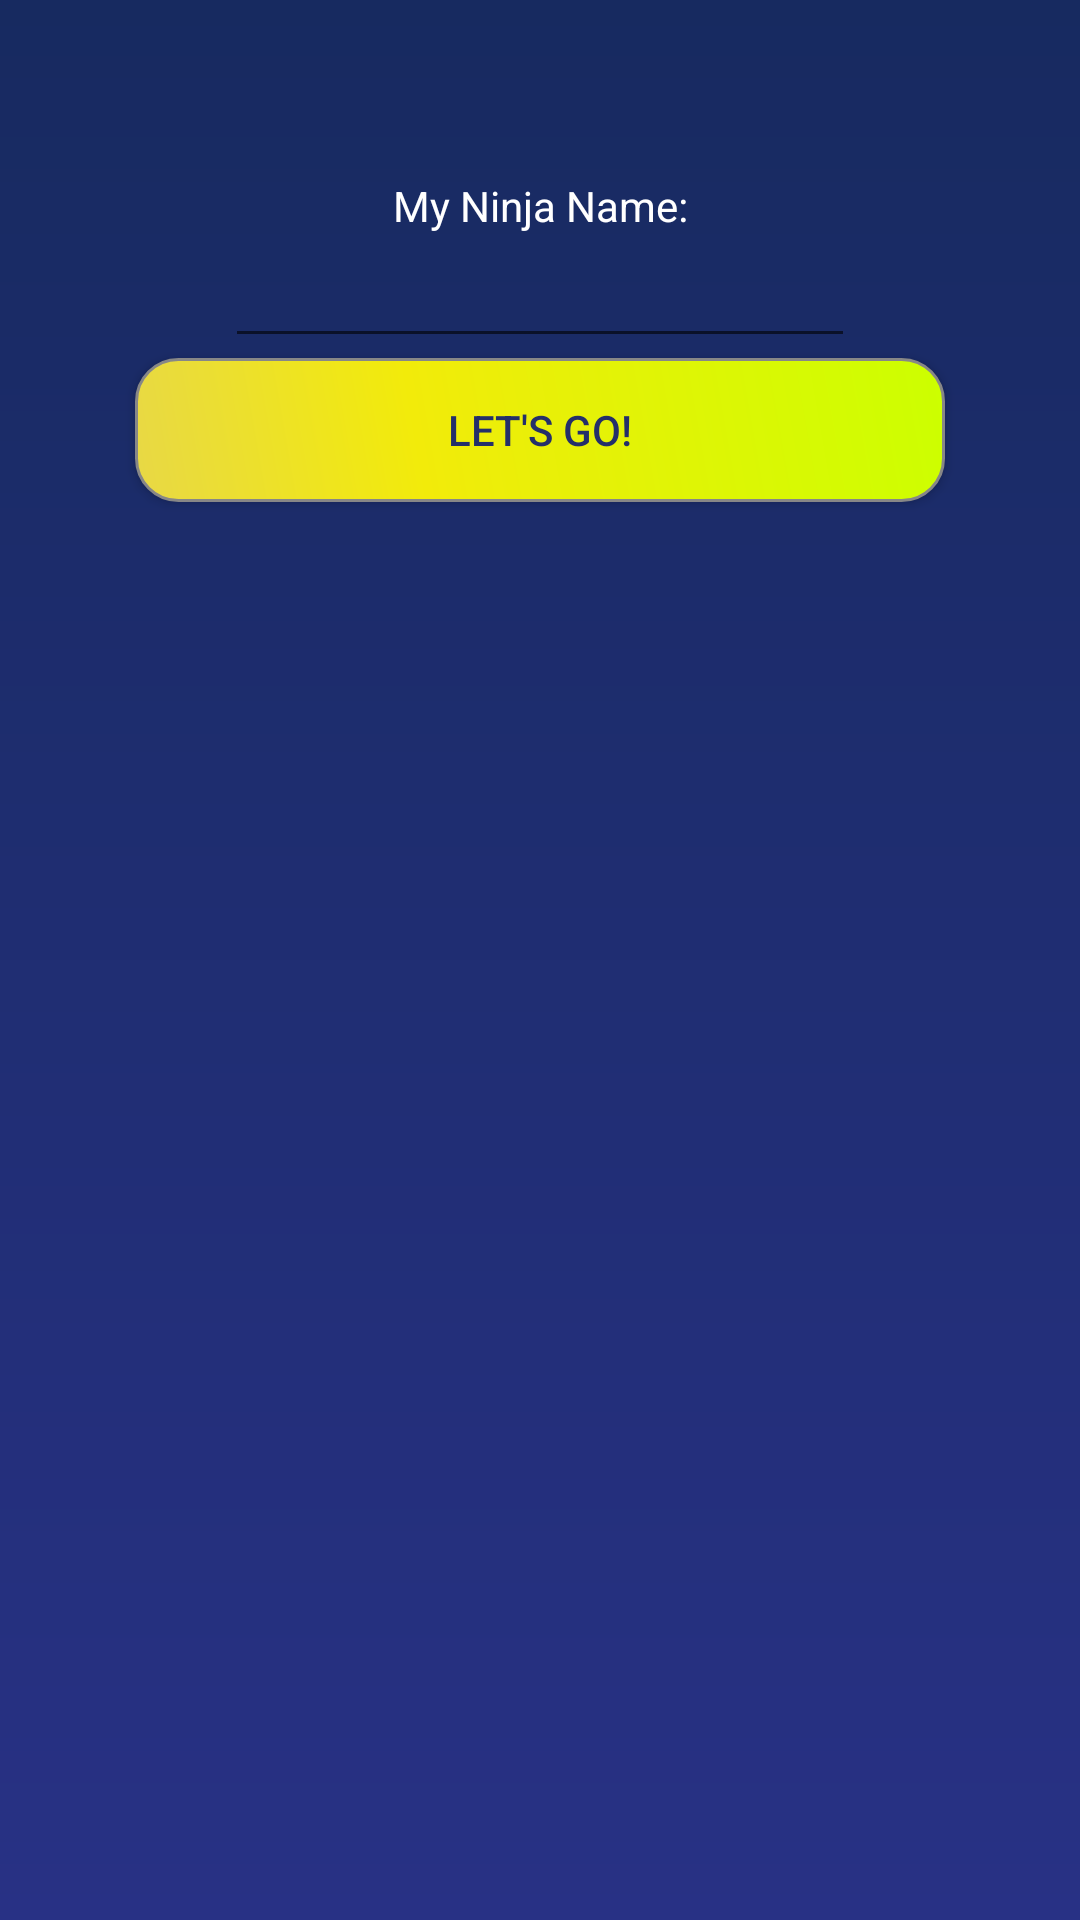

This screen was rendered from an Android layout file. Write that file and the resources it references.
<!-- AndroidManifest.xml: application theme AppTheme -->
<!-- res/layout/content_auth_setup.xml -->
<?xml version="1.0" encoding="utf-8"?>
<androidx.constraintlayout.widget.ConstraintLayout xmlns:android="http://schemas.android.com/apk/res/android"
    xmlns:app="http://schemas.android.com/apk/res-auto"
    xmlns:tools="http://schemas.android.com/tools"
    android:layout_width="match_parent"
    android:layout_height="match_parent"
    app:layout_behavior="@string/appbar_scrolling_view_behavior"
    tools:context=".AuthSetupActivity"
    tools:showIn="@layout/activity_auth_setup">

    <ImageView
        android:id="@+id/imageView"
        android:layout_width="1000px"
        android:layout_height="177px"
        app:layout_constraintEnd_toEndOf="parent"
        app:layout_constraintStart_toStartOf="parent"
        app:layout_constraintTop_toTopOf="parent"
        app:srcCompat="@drawable/authsetupheading" />

    <Space
        android:id="@+id/space"
        android:layout_width="wrap_content"
        android:layout_height="wrap_content"
        app:layout_constraintEnd_toEndOf="parent"
        app:layout_constraintStart_toStartOf="parent"
        app:layout_constraintTop_toBottomOf="@+id/imageView" />

    <TextView
        android:id="@+id/textViewKidNameLabel"
        android:layout_width="wrap_content"
        android:layout_height="wrap_content"
        android:text="My Ninja Name:"
        app:layout_constraintEnd_toEndOf="parent"
        app:layout_constraintStart_toStartOf="parent"
        app:layout_constraintTop_toBottomOf="@+id/space" />

    <EditText
        android:id="@+id/kidName"
        android:layout_width="wrap_content"
        android:layout_height="wrap_content"
        android:ems="10"
        android:inputType="textPersonName"
        android:text=""
        android:textColor="#FFFFFF"
        app:layout_constraintEnd_toEndOf="parent"
        app:layout_constraintStart_toStartOf="parent"
        app:layout_constraintTop_toBottomOf="@+id/textViewKidNameLabel" />

    <Button
        android:id="@+id/buttonSubmit"
        android:layout_width="wrap_content"
        android:layout_height="wrap_content"
        android:text="Let's Go!"
        android:background="@drawable/angry_button"
        android:textColor="@color/colorPrimaryDark"
        app:layout_constraintEnd_toEndOf="parent"
        app:layout_constraintStart_toStartOf="parent"
        app:layout_constraintTop_toBottomOf="@+id/kidName" />


</androidx.constraintlayout.widget.ConstraintLayout>
<!-- res/layout/activity_auth_setup.xml (included above) -->
<?xml version="1.0" encoding="utf-8"?>
<androidx.coordinatorlayout.widget.CoordinatorLayout xmlns:android="http://schemas.android.com/apk/res/android"
    xmlns:app="http://schemas.android.com/apk/res-auto"
    xmlns:tools="http://schemas.android.com/tools"
    android:layout_width="match_parent"
    android:layout_height="match_parent"
    tools:context=".AuthSetupActivity">

    <include layout="@layout/content_auth_setup" />

</androidx.coordinatorlayout.widget.CoordinatorLayout>
<!-- resources referenced by this layout -->
<resources>
  <color name="colorPrimaryDark">#242F6A</color>
  <!-- drawable angry_button (drawable) -->
  <?xml version="1.0" encoding="utf-8"?>
  <shape xmlns:android="http://schemas.android.com/apk/res/android" android:shape="rectangle" >
      <corners
          android:radius="14dp"
          />
      <gradient
          android:angle="45"
          android:centerX="35%"
          android:centerColor="#F2EB0A"
          android:startColor="#E8D846"
          android:endColor="#CCFF00"
          android:type="linear"
          />
      <padding
          android:left="4dp"
          android:top="4dp"
          android:right="4dp"
          android:bottom="4dp"
          />
      <size
          android:width="270dp"
          android:height="40dp"
          />
      <stroke
          android:width="1dp"
          android:color="#878787"
          />
  </shape>
  <!-- drawable authsetupheading: png bitmap (drawable, 60736 bytes) -->
  <style name="AppTheme" parent="Theme.AppCompat.Light.DarkActionBar">
          
          <item name="android:windowBackground">@drawable/bg_gradient</item>
          <item name="android:textColor">#FFFFFF</item>
          <item name="colorPrimary">@color/colorPrimary</item>
          <item name="colorPrimaryDark">@color/colorPrimaryDark</item>
          <item name="colorAccent">@color/colorAccent</item>
      </style>
  <!-- drawable bg_gradient (drawable) -->
  <?xml version="1.0" encoding="utf-8"?>
  <shape xmlns:android="http://schemas.android.com/apk/res/android">
      <gradient
          android:type="linear"
          android:angle="90"
          android:startColor="#283185"
          android:endColor="#172A60" />
  </shape>
  <color name="colorPrimary">#003385</color>
  <color name="colorAccent">#D81B60</color>
</resources>
